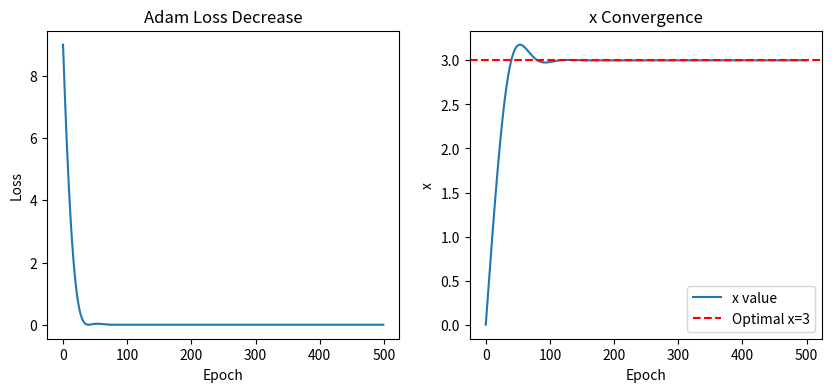

The matplotlib source for this figure:
import numpy as np
import matplotlib.pyplot as plt

class SimpleAdam:
    def __init__(self, lr=0.1, beta1=0.9, beta2=0.999, epsilon=1e-8):
        self.lr = lr          # 学习率
        self.beta1 = beta1    # 一阶矩衰减系数（动量）
        self.beta2 = beta2    # 二阶矩衰减系数（RMSprop）
        self.epsilon = epsilon
        self.m = 0            # 一阶矩（动量）
        self.v = 0            # 二阶矩（梯度平方平均）
        self.t = 0            # 迭代步数

    def update(self, x, grad):
        self.t += 1
        # 更新一阶矩（动量）
        self.m = self.beta1 * self.m + (1 - self.beta1) * grad
        # 更新二阶矩（梯度平方平均）
        self.v = self.beta2 * self.v + (1 - self.beta2) * (grad **2)
        # 偏差校正（解决初始m、v接近0的问题）
        m_hat = self.m / (1 - self.beta1**self.t)
        v_hat = self.v / (1 - self.beta2**self.t)
        # Adam更新规则
        x_new = x - self.lr * m_hat / (np.sqrt(v_hat) + self.epsilon)
        return x_new

# 定义损失函数和梯度
def loss_function(x):
    return (x - 3)**2  # 目标：找到x=3使loss最小

def gradient(x):
    return 2 * (x - 3)  # 损失函数的梯度

# 训练过程
x = 0.0  # 初始值
adam = SimpleAdam(lr=0.1)
loss_history = []
x_history = []

for epoch in range(500):
    loss = loss_function(x)
    loss_history.append(loss)
    x_history.append(x)
    grad = gradient(x)
    x = adam.update(x, grad)  # Adam更新x

# 绘制loss下降曲线
plt.figure(figsize=(10, 4))
plt.subplot(1,2,1)
plt.plot(range(len(loss_history)), loss_history)
plt.xlabel('Epoch')
plt.ylabel('Loss')
plt.title('Adam Loss Decrease')

# 绘制x的收敛过程
plt.subplot(1,2,2)
plt.plot(range(len(x_history)), x_history, label='x value')
plt.axhline(y=3, color='r', linestyle='--', label='Optimal x=3')
plt.xlabel('Epoch')
plt.ylabel('x')
plt.title('x Convergence')
plt.legend()
plt.show()
